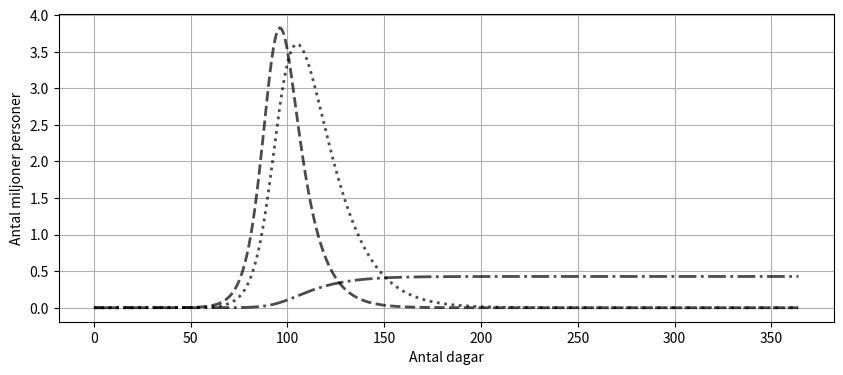

The matplotlib source for this figure: (Note: this script raises an exception after producing the figure.)
#!/usr/bin/python3


from scipy.integrate import odeint
import numpy as np
import argparse
import matplotlib.pyplot as plt
#import mpld3
#mpld3.enable_notebook()

def plotseird(args, t, S, E, I, R, D=None, L=None, R0=None, Alpha=None, CFR=None):
    """Plot function. """

    f, ax = plt.subplots(1,1,figsize=(10,4))
    # ax.plot(t, S/1e6, 'b', alpha=0.7, linewidth=2, label='Mottagliga')
    ax.plot(t, E/1e6, 'k--', alpha=0.7, linewidth=2, label='Smittspridare')
    ax.plot(t, I/1e6, 'k:', alpha=0.7, linewidth=2, label='Infekterade')
    ax.grid(True)
    # ax.plot(t, R/1e6, 'g', alpha=0.7, linewidth=2, label='Återhämtade')

    if D is not None:
        ax.plot(t, D/1e6, 'k-.', alpha=0.7, linewidth=2, label='Avlidna')
        #ax.plot(t, (S+E+I+R+D)/1e6, 'c--', alpha=0.7, linewidth=2, label='Total')
    #else:

        #ax.plot(t, (S+E+I+R)/1e6, 'c--', alpha=0.7, linewidth=2, label='Total')

    ax.set_xlabel('Antal dagar')
    ax.set_ylabel('Antal miljoner personer')

    #ax.yaxis.set_tick_params(length=0)
    #ax.xaxis.set_tick_params(length=0)
    ax.grid(b=True, which='major', c='w', lw=2, ls='-')
    legend = ax.legend(borderpad=2.0)
    legend.get_frame().set_alpha(0.5)
    for spine in ('top', 'right', 'bottom', 'left'):
        ax.spines[spine].set_visible(False)
    if L is not None:
        plt.title("Lockdown after {} days".format(L))
        
    ax.grid(True)            
    
    if args is not None:
        if args.save:
            plt.savefig('D:\\Users\\jjwikner\\google\\bok\\elektronism\\figs\\SEIRD.png',dpi=300)

        if args.plot:
            plt.show();

    if R0 is not None or CFR is not None:
        f = plt.figure(figsize=(12,4))
  
    if R0 is not None:
        # sp1
        ax1 = f.add_subplot(121)
        ax1.plot(t, R0, 'b--', alpha=0.7, linewidth=2, label='R_0')

        ax1.set_xlabel('Time (days)')
        ax1.title.set_text('R_0 over time')
        # ax.set_ylabel('Number (1000s)')
        # ax.set_ylim(0,1.2)
        #ax1.yaxis.set_tick_params(length=0)
        #ax1.xaxis.set_tick_params(length=0)
        ax1.grid(b=True, which='major', c='w', lw=2, ls='-')
        legend = ax1.legend()
        legend.get_frame().set_alpha(0.5)
        for spine in ('top', 'right', 'bottom', 'left'):
            ax.spines[spine].set_visible(False)

    if Alpha is not None:
        # sp2
        ax2 = f.add_subplot(122)
        ax2.plot(t, Alpha, 'r--', alpha=0.7, linewidth=2, label='alpha')

        ax2.set_xlabel('Time (days)')
        ax2.title.set_text('fatality rate over time')
        # ax.set_ylabel('Number (1000s)')
        # ax.set_ylim(0,1.2)
        ax2.yaxis.set_tick_params(length=0)
        ax2.xaxis.set_tick_params(length=0)
        ax2.grid(b=True, which='major', c='w', lw=2, ls='-')
        legend = ax2.legend()
        legend.get_frame().set_alpha(0.5)
        for spine in ('top', 'right', 'bottom', 'left'):
            ax.spines[spine].set_visible(False)

        plt.grid(True)
        plt.show();


def deriv_seir(y, t, N, beta, gamma, delta):
    S, E, I, R = y
    dSdt = -beta * S * I / N
    dEdt = beta * S * I / N - delta * E
    dIdt = delta * E - gamma * I
    dRdt = gamma * I
    return dSdt, dEdt, dIdt, dRdt

def deriv_seird(y, t, N, beta, gamma, delta, alpha, rho):
    S, E, I, R, D = y
    dSdt = -beta * S * I / N
    dEdt = beta * S * I / N - delta * E
    dIdt = delta * E - (1 - alpha) * gamma * I - alpha * rho * I
    dRdt = (1 - alpha) * gamma * I
    dDdt = alpha * rho * I
    return dSdt, dEdt, dIdt, dRdt, dDdt

def main(args):
    # Covid information

    gamma = 1.0 / args.illness
    delta = 1.0 / args.incubate  # incubation period of five days
    # args.R0 = 15.0
    beta = args.R0 * gamma  # R_0 = beta / gamma, so beta = R_0 * gamma
    alpha = args.deathrate/100
    rho = 1/args.lifetime

    (S0, E0, I0, R0, D0) = (args.pop-1, 1, 0, 0, 0)  # initial conditions: one exposed
    
    t = np.arange(args.timeline)

    y0 = (S0, E0, I0, R0, D0) # Initial conditions vector

    ret = odeint(deriv_seird, y0, t, args=(args.pop, beta, gamma, delta, alpha, rho))
    S, E, I, R,  D = ret.T

    plotseird(args, t, S, E, I, R, D)

    print(D[-1])
if __name__ == "__main__":
    parser = argparse.ArgumentParser(description='Plot some covid stuff.')
    parser.add_argument('--plot', help='Plot the windows', action='store_true', default=True)
    parser.add_argument('--save', help='Plot the windows', action='store_true', default=True)
    parser.add_argument('--pop', help="Population size", type=int, default=10300000)
    parser.add_argument('--illness', help="Infection lasts", type=int, default=14)
    parser.add_argument('--incubate', help='Incubation time in days', type=int, default=10)
    parser.add_argument('--deathrate',help='Death rate (in %)', type=float, default=3)
    parser.add_argument('--lifetime',help='Expected time to death after infection', type=int, default=10)
    parser.add_argument('--R0',help='Expected something', type=float, default=10.0)
    parser.add_argument('--timeline',help='Number of days', type=int, default=365)
    args = parser.parse_args()
    main(args)
